The GitHub repository tuankiet050605/US-Plates-classification contains a labelled image folder "brain_mri(clean_dataset)" with 4 categories: glioma, meningioma, no tumor, pituitary tumor. Examples follow, each with its label.

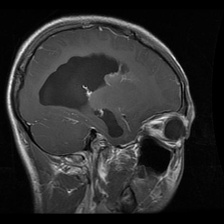
Label: glioma

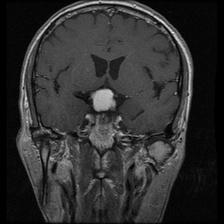
Label: meningioma

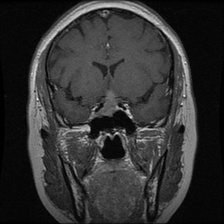
Label: pituitary tumor

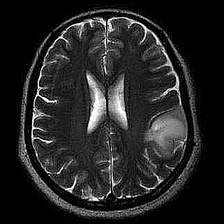
Label: no tumor

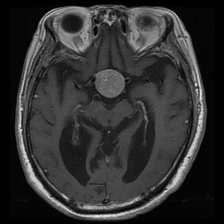
Label: pituitary tumor

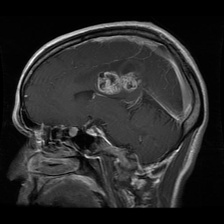
Label: glioma
